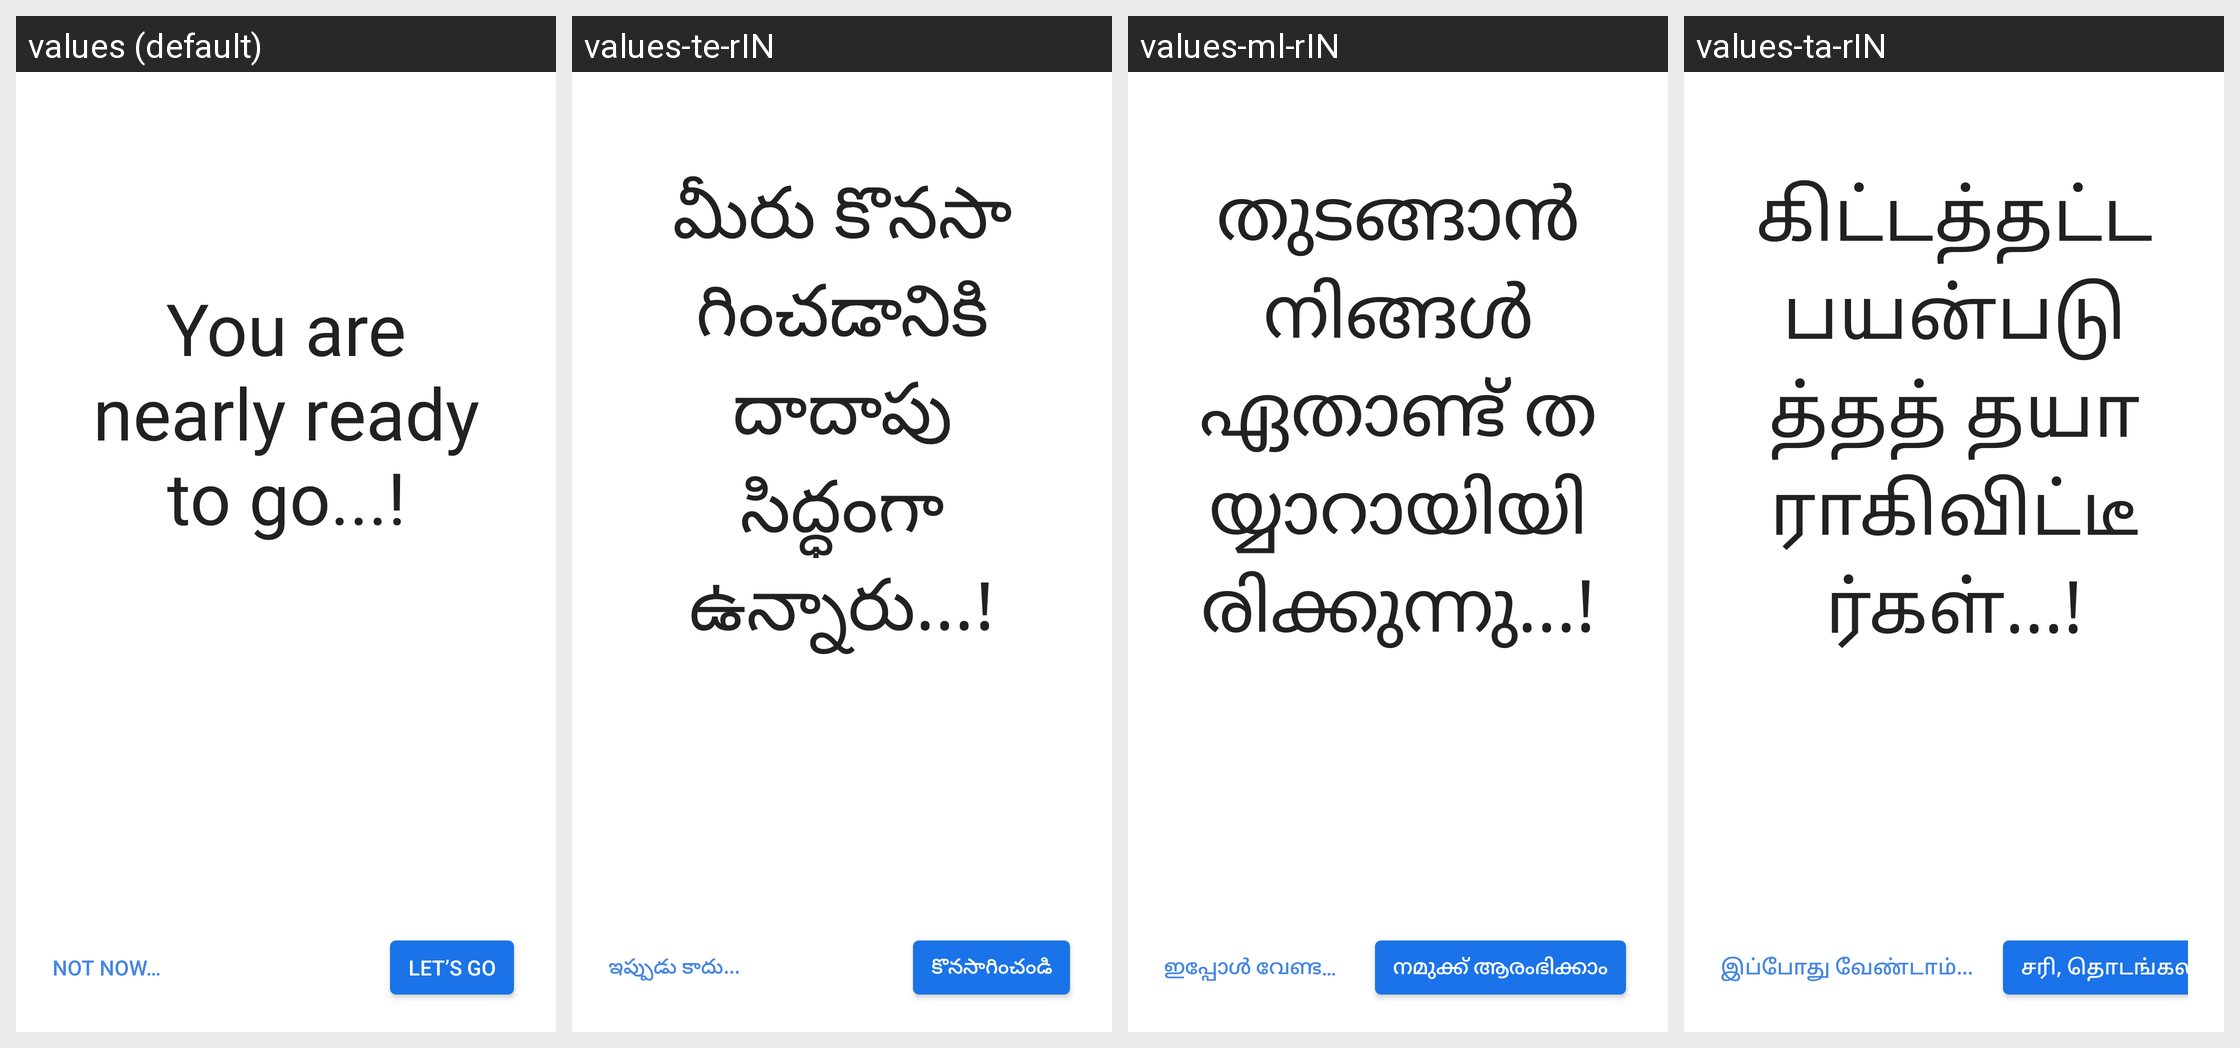

For this localized Android screen grid, give each drawn string resource with its value in every locale shown.
Android screen res/layout/setup_complete_nokia_3.xml rendered under 4 locales, left to right: values (default), values-te-rIN, values-ml-rIN, values-ta-rIN. Device: Nexus 5 (rendered at 1080×1920; each locale shown at half size, 540×960, under a caption strip naming it); theme Theme.MaterialComponents.DayNight.NoActionBar.
Other locales in the repository, not shown: values-af, values-af-rZA, values-am, values-am-rET, values-ar, values-ar-rAE, values-ar-rEG, values-az, values-be, values-bg, values-bg-rBG, values-bn, values-bn-rBD, values-bs, values-bs-rBA, values-ca, values-cs, values-cs-rCZ, values-da, values-da-rDK, values-de, values-de-rCH, values-de-rDE, values-el, values-el-rGR, values-en-rCA, values-en-rGB, values-en-rIN, values-en-rUS, values-en-rXC, values-es, values-es-rES, values-es-rMX, values-es-rUS, values-et, values-et-rEE, values-eu, values-fa, values-fa-rAF, values-fa-rIR, values-fi, values-fi-rFI, values-fr, values-fr-rCA, values-fr-rCH, values-fr-rFR, values-gl, values-gu, values-gu-rIN, values-hi, values-hi-rIN, values-hr, values-hr-rHR, values-hu, values-hu-rHU, values-hy, values-in, values-in-rID, values-is, values-is-rIS, values-it, values-it-rCH, values-it-rIT, values-iw, values-iw-rIL, values-ja, values-ka, values-kk, values-kk-rKZ, values-km, values-km-rKH, values-kn, values-kn-rIN, values-ko, values-ky, values-lo, values-lo-rLA, values-lt, values-lt-rLT, values-lv, values-lv-rLV, values-mk, values-mk-rMK, values-ml, values-mn, values-mr, values-mr-rIN, values-ms, values-ms-rMY, values-my, values-my-rMM, values-my-rZG, values-nb, values-nb-rNO, values-ne, values-ne-rNP, values-nl, values-nl-rNL, values-or, values-pa, values-pa-rIN, values-pl, values-pl-rPL, values-pt, values-pt-rBR, values-pt-rPT, values-ro, values-ro-rRO, values-ru, values-ru-rRU, values-si, values-si-rLK, values-sk, values-sk-rSK, values-sl, values-sl-rSI, values-sq, values-sq-rAL, values-sr, values-sr-rRS, values-sv, values-sv-rSE, values-sw, values-sw-rTZ, values-ta, values-te, values-th, values-th-rTH, values-tl, values-tr, values-tr-rTR, values-uk, values-uk-rUA, values-ur, values-ur-rPK, values-uz, values-vi, values-vi-rVN, values-zh-rCN, values-zh-rHK, values-zh-rTW, values-zu.
Strings drawn on this screen, with the default value and each locale's value (text and hints the layout hard-codes, and strings that could not be matched under every locale, appear in the picture but are not listed):

setup_complete_hmd_1
  values: You are nearly ready to go...!
  values-te-rIN: మీరు కొనసాగించడానికి దాదాపు సిద్ధంగా ఉన్నారు...!
  values-ml-rIN: തുടങ്ങാൻ നിങ്ങൾ ഏതാണ്ട് തയ്യാറായിയിരിക്കുന്നു...!
  values-ta-rIN: கிட்டத்தட்ட பயன்படுத்தத் தயாராகிவிட்டீர்கள்...!

not_now
  values: NOT NOW…
  values-te-rIN: ఇప్పుడు కాదు...
  values-ml-rIN: ഇപ്പോൾ വേണ്ട…
  values-ta-rIN: இப்போது வேண்டாம்...

setup_finish
  values: LET’S GO
  values-te-rIN: కొనసాగించండి
  values-ml-rIN: നമുക്ക് ആരംഭിക്കാം
  values-ta-rIN: சரி, தொடங்கலாம்
